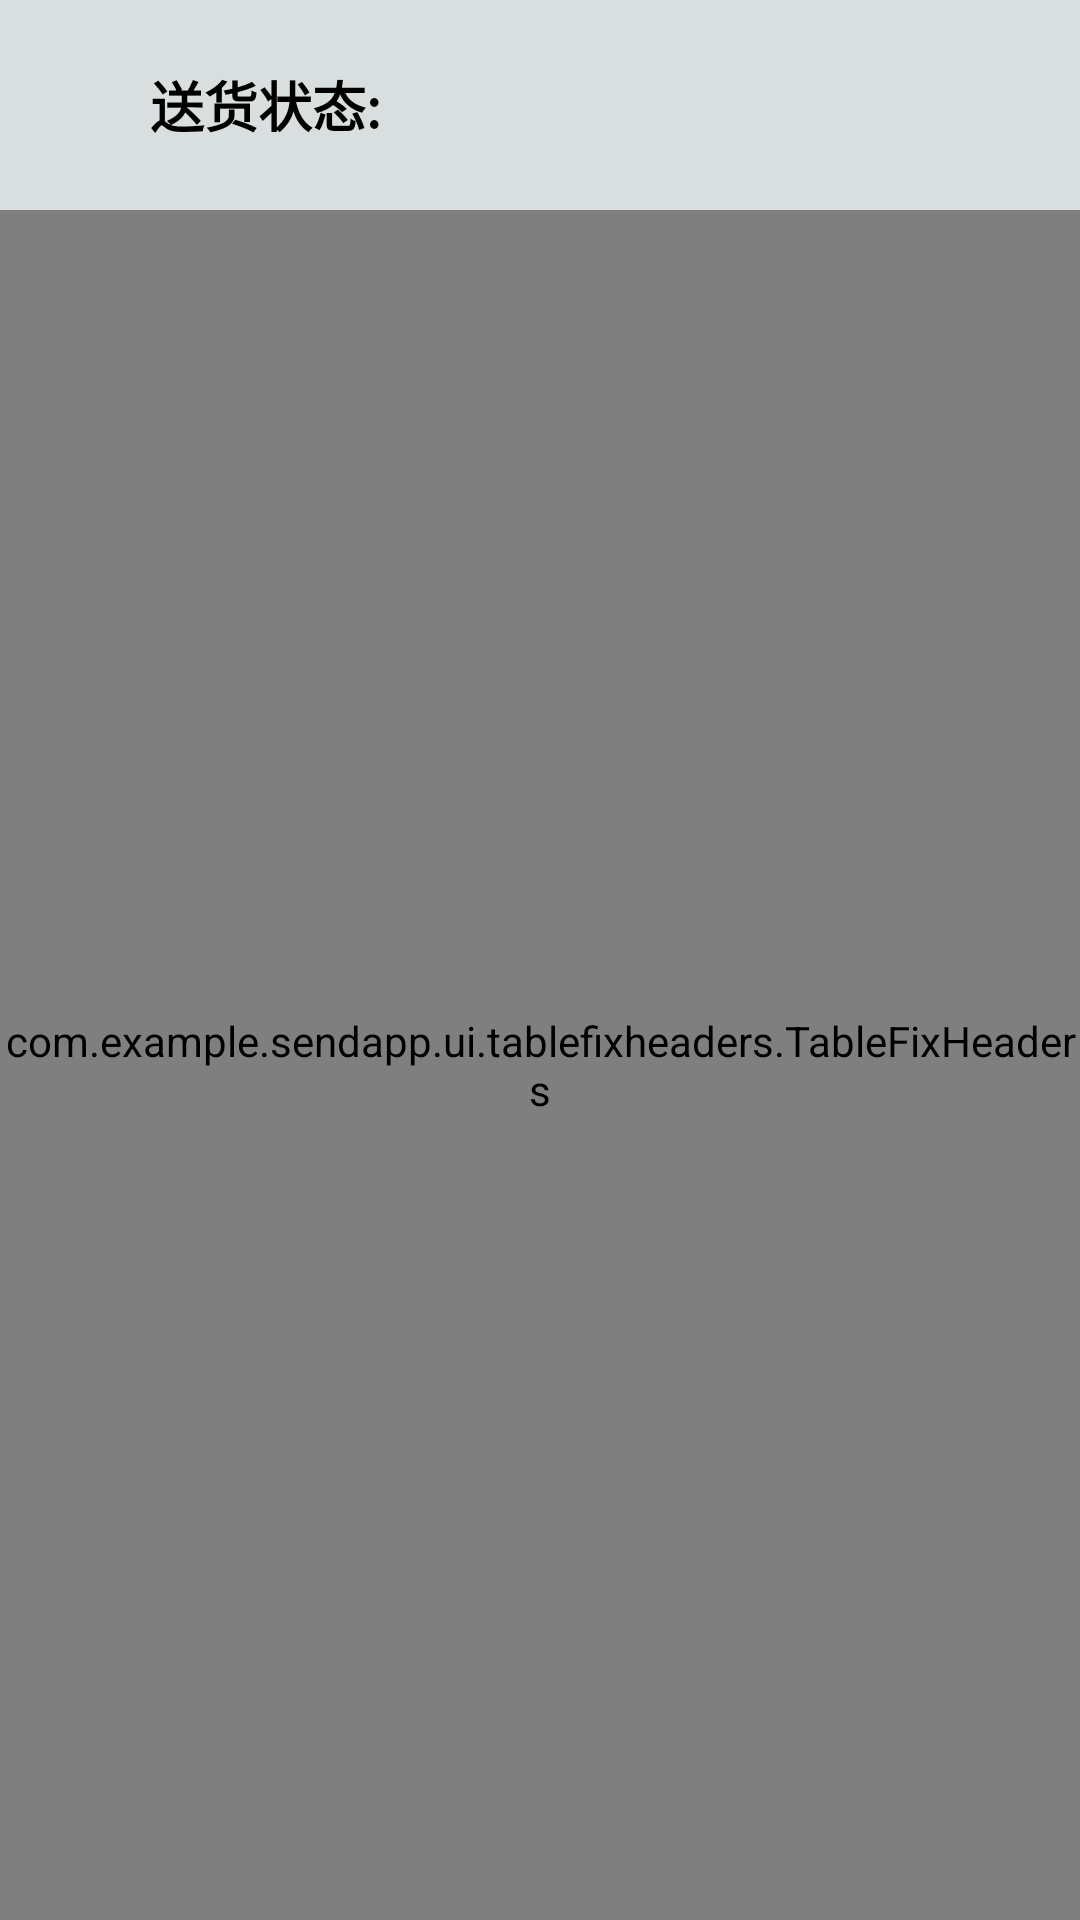

Produce the Android XML layout that renders to this screen, including the resource entries it uses.
<!-- AndroidManifest.xml: application theme AppTheme -->
<!-- res/layout/send_list.xml -->
<?xml version="1.0" encoding="utf-8"?>
<LinearLayout xmlns:android="http://schemas.android.com/apk/res/android"
    xmlns:app="http://schemas.android.com/apk/res-auto"
    xmlns:tools="http://schemas.android.com/tools"
    android:layout_width="match_parent"
    android:layout_height="match_parent"
    android:orientation="vertical">

    <LinearLayout
        android:layout_width="match_parent"
        android:layout_height="wrap_content"
        tools:layout_editor_absoluteX="0dp"
        tools:layout_editor_absoluteY="-51dp">

        <TextView
            android:id="@+id/textView2"
            android:layout_width="177dp"
            android:layout_height="@dimen/send_txt_height_big"
            android:background="#D9DFDF"
            android:gravity="center"
            android:text="送货状态:"
            android:textColor="@color/black"
            android:textAlignment="center"
            android:textSize="18sp"
            android:textStyle="bold" />

        <Spinner
            android:id="@+id/tv_status"
            android:layout_width="fill_parent"
            android:layout_height="@dimen/send_txt_height_big"
            android:background="#D9DFDF"
            android:dropDownWidth="wrap_content"
            android:textColor="@color/black"
            android:dropDownSelector="@color/select_color"
            android:spinnerMode="dropdown"
            android:textAlignment="center">

        </Spinner>

    </LinearLayout>
    <com.example.sendapp.ui.tablefixheaders.TableFixHeaders
        xmlns:android="http://schemas.android.com/apk/res/android"
        android:id="@+id/table"
        android:layout_width="match_parent"
        android:layout_height="0dp"
        android:layout_alignParentBottom="true"
        android:layout_alignParentEnd="true"
        android:layout_weight="1"
        android:scrollbars="horizontal|vertical" />

</LinearLayout>
<!-- resources referenced by this layout -->
<resources>
  <color name="black">#000000</color>
  <color name="select_color">#03A9F4</color>
  <dimen name="send_txt_height_big">70dp</dimen>
  <style name="AppTheme" parent="Theme.AppCompat.Light.DarkActionBar">
          
          <item name="colorPrimary">@color/colorPrimary</item>
          <item name="colorPrimaryDark">@color/colorPrimaryDark</item>
          <item name="colorAccent">@color/colorAccent</item>
      </style>
  <color name="colorPrimary">#03A9F4</color>
  <color name="colorPrimaryDark">#000000</color>
  <color name="colorAccent">#D81B60</color>
</resources>
